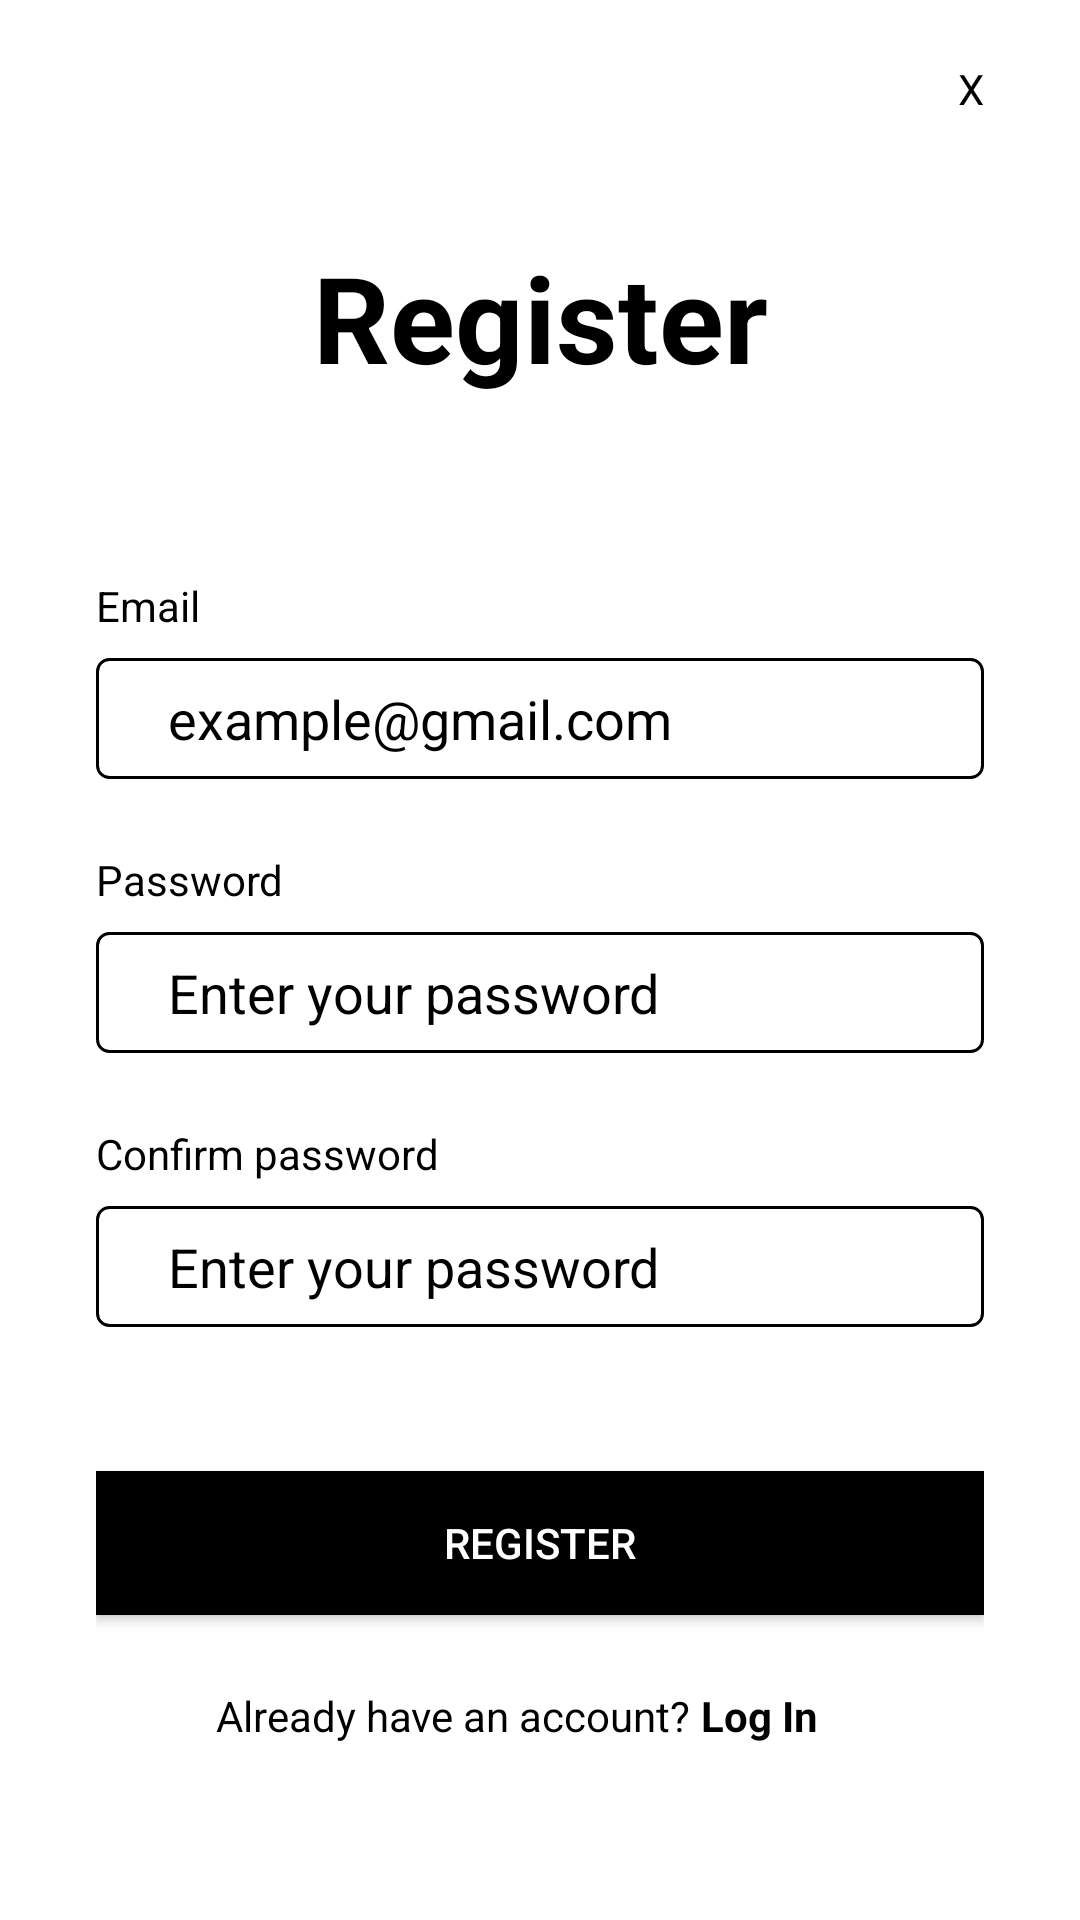

Android layout source for this screen:
<!-- AndroidManifest.xml: application theme Theme.AndStore -->
<!-- res/layout/register_layout.xml -->
<?xml version="1.0" encoding="utf-8"?>
<LinearLayout xmlns:android="http://schemas.android.com/apk/res/android"
    xmlns:app="http://schemas.android.com/apk/res-auto"
    xmlns:tools="http://schemas.android.com/tools"
    android:id="@+id/main"
    android:layout_width="match_parent"
    android:layout_height="match_parent"
    android:orientation="vertical"
    tools:context=".activities.RegisterActivity">

    <LinearLayout
        android:layout_width="match_parent"
        android:layout_height="match_parent"
        android:background="@color/white"
        android:orientation="vertical">

        <TextView
            android:id="@+id/exit"
            android:layout_width="match_parent"
            android:layout_height="wrap_content"
            android:layout_marginTop="20dp"
            android:paddingHorizontal="32dp"
            android:text="X"
            android:textAlignment="textEnd"
            android:textColor="@color/black" />

        <TextView
            android:layout_width="match_parent"
            android:layout_height="wrap_content"
            android:layout_marginTop="40dp"
            android:layout_marginBottom="60dp"
            android:text="@string/register"
            android:textAlignment="center"
            android:textColor="@color/black"
            android:textSize="40sp"
            android:textStyle="bold" />

        <LinearLayout
            android:layout_width="match_parent"
            android:layout_height="wrap_content"
            android:orientation="vertical"
            android:paddingHorizontal="32dp">

            <TextView
                android:layout_width="wrap_content"
                android:layout_height="wrap_content"
                android:text="@string/email_form"
                android:textColor="@color/black" />

            <EditText
                android:id="@+id/email_form"
                android:layout_width="match_parent"
                android:layout_height="wrap_content"
                android:layout_marginTop="8dp"
                android:background="@drawable/form_border"
                android:hint="@string/email_hint"
                android:inputType="textEmailAddress"
                android:paddingHorizontal="24dp"
                android:paddingVertical="8dp"
                android:textColor="@color/black"
                android:textColorHint="@color/grey" />

            <TextView
                android:layout_width="wrap_content"
                android:layout_height="wrap_content"
                android:layout_marginTop="24dp"
                android:text="@string/password_form"
                android:textColor="@color/black" />

            <EditText
                android:id="@+id/password_form"
                android:layout_width="match_parent"
                android:layout_height="wrap_content"
                android:layout_marginTop="8dp"
                android:background="@drawable/form_border"
                android:hint="@string/password_hint"
                android:inputType="textPassword"
                android:paddingHorizontal="24dp"
                android:paddingVertical="8dp"
                android:textColor="@color/black"
                android:textColorHint="@color/grey" />

            <TextView
                android:layout_width="wrap_content"
                android:layout_height="wrap_content"
                android:layout_marginTop="24dp"
                android:text="Confirm password"
                android:textColor="@color/black" />

            <EditText
                android:id="@+id/password_confirm_form"
                android:layout_width="match_parent"
                android:layout_height="wrap_content"
                android:layout_marginTop="8dp"
                android:background="@drawable/form_border"
                android:hint="@string/password_hint"
                android:inputType="textPassword"
                android:paddingHorizontal="24dp"
                android:paddingVertical="8dp"
                android:textColor="@color/black"
                android:textColorHint="@color/grey" />

            <androidx.appcompat.widget.AppCompatButton
                android:id="@+id/register_button"
                android:layout_width="match_parent"
                android:layout_height="wrap_content"
                android:layout_marginTop="48dp"
                android:background="@color/black"
                android:text="@string/register"
                android:textColor="@color/white" />


            <LinearLayout
                android:layout_width="match_parent"
                android:layout_height="wrap_content"
                android:layout_marginTop="24dp"
                android:orientation="horizontal">

                <TextView
                    android:layout_width="wrap_content"
                    android:layout_height="wrap_content"
                    android:layout_marginStart="40dp"
                    android:text="Already have an account? "
                    android:textColor="@color/black" />

                <TextView
                    android:id="@+id/login"
                    android:layout_width="wrap_content"
                    android:layout_height="wrap_content"
                    android:text="Log In"
                    android:textColor="@color/black"
                    android:textStyle="bold" />

            </LinearLayout>

        </LinearLayout>

    </LinearLayout>

</LinearLayout>
<!-- resources referenced by this layout -->
<resources>
  <!-- drawable form_border (drawable) -->
  <?xml version="1.0" encoding="utf-8"?>
  <selector xmlns:android="http://schemas.android.com/apk/res/android">
      <item>
          <shape android:shape="rectangle">
              <solid android:color="@android:color/transparent" />
              <corners android:radius="4dp" />
              <stroke android:color="@color/grey" android:width="1dp" />
          </shape>
      </item>
  </selector>
  <string name="email_form">Email</string>
  <string name="email_hint">example@gmail.com</string>
  <string name="password_form">Password</string>
  <string name="password_hint">Enter your password</string>
  <string name="register">Register</string>
  <style name="Theme.AndStore" parent="Base.Theme.AndStore" />
  <style name="Base.Theme.AndStore" parent="Theme.Material3.DayNight.NoActionBar">
      </style>
  <!-- not gathered from this repository: default colours our renderer supplied (Android Studio template values) -->
  <color name="black">#FF000000</color>
  <color name="white">#FFFFFFFF</color>
</resources>
